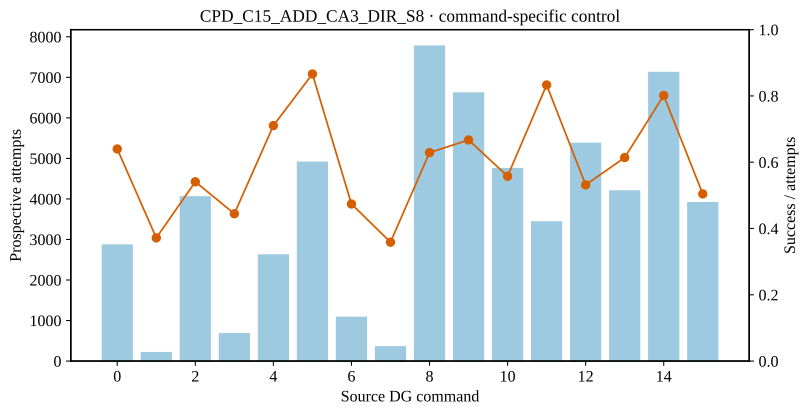

The file beside this chart, header and first rows:
source_dg_command, prospective_attempts, prospective_successes, prospective_success_fraction, reliable_outgoing_edges
0, 2880, 1843, 0.6399, 1
1, 226.0, 84.0, 0.3717, 0
2, 4069, 2201, 0.5409, 0
3, 693.0, 308.0, 0.4444, 0
4, 2635, 1872, 0.7104, 1
5, 4923, 4264, 0.8661, 1
6, 1095, 519.0, 0.474, 1
7, 368.0, 132.0, 0.3587, 0
8, 7787, 4898, 0.629, 2
9, 6632, 4425, 0.6672, 1
10, 4764, 2657, 0.5577, 0
11, 3451, 2875, 0.8331, 1
12, 5388, 2864, 0.5316, 0
13, 4213, 2587, 0.6141, 1
14, 7136, 5718, 0.8013, 1
15, 3924, 1979, 0.5043, 1
